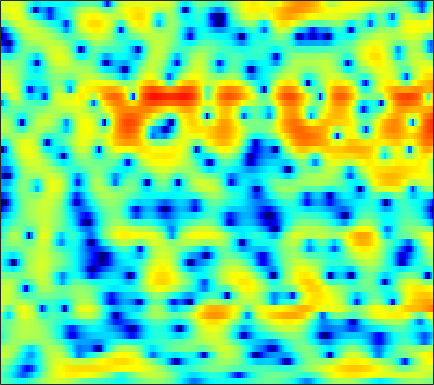

The data file committed next to this chart (first rows):
-1.5611, -1.7163, -1.9936, -2.3601, -2.6715, -3.1573, -3.6269, -3.9707, -4.3824, -4.5741, -4.5329, -4.343, -3.8505, -3.1779, -2.5999, -1.8111, -1.0118, -0.45724, 0.2343, 0.84821, 1.3818, 1.7176, 2.1047, 2.4103
-1.925, -2.337, -2.998, -3.804, -4.527, -5.626, -6.895, -7.952, -9.427, -10.74, -11.49, -11.36, -10.36, -8.826, -7.562, -5.926, -4.406, -3.346, -2.04, -0.8608, 0.1927, 0.9045, 1.766, 2.516
-0.7282, -1.067, -1.674, -2.447, -3.15, -4.231, -5.514, -6.573, -8.197, -10.04, -12.07, -13.65, -15.12, -14.58, -12.97, -10.39, -7.892, -6.202, -4.209, -2.488, -0.9854, 0.008935, 1.165, 2.17
1.325, 1.073, 0.6166, -0.005227, -0.5627, -1.415, -2.392, -3.183, -4.312, -5.463, -6.527, -7.181, -7.686, -7.704, -7.337, -6.452, -5.277, -4.313, -2.994, -1.729, -0.551, 0.2428, 1.17, 1.964
2.775, 2.645, 2.354, 1.911, 1.481, 0.7784, -0.08904, -0.8614, -2.03, -3.397, -4.936, -6.162, -7.735, -8.71, -8.791, -7.782, -6.122, -4.764, -3.071, -1.585, -0.3098, 0.4655, 1.304, 1.914
1.472, 1.711, 1.897, 1.937, 1.848, 1.576, 1.099, 0.6019, -0.2526, -1.352, -2.668, -3.791, -5.3, -6.409, -6.537, -5.666, -4.167, -2.994, -1.572, -0.4033, 0.5118, 1.033, 1.526, 1.775
-2.579, -1.67, -0.7069, 0.0274, 0.4263, 0.7982, 1.004, 1.07, 1.055, 0.9455, 0.7817, 0.6401, 0.482, 0.3815, 0.355, 0.3921, 0.4942, 0.5974, 0.7445, 0.8392, 0.8588, 0.8044, 0.6294, 0.3164
-3.834, -2.827, -1.69, -0.7624, -0.1847, 0.4416, 0.9235, 1.206, 1.495, 1.688, 1.81, 1.864, 1.892, 1.872, 1.834, 1.748, 1.63, 1.507, 1.292, 1.012, 0.6459, 0.3043, -0.2549, -0.9549
-2.636, -2.011, -1.257, -0.5946, -0.1472, 0.3873, 0.8656, 1.174, 1.522, 1.796, 1.99, 2.075, 2.125, 2.095, 2.021, 1.858, 1.631, 1.414, 1.073, 0.676, 0.2109, -0.1868, -0.7917, -1.504
-1.269, -1.209, -1.115, -0.9074, -0.6385, -0.1547, 0.4311, 0.8881, 1.439, 1.886, 2.194, 2.323, 2.347, 2.217, 2.026, 1.674, 1.237, 0.8777, 0.379, -0.1006, -0.5341, -0.8511, -1.251, -1.662
-0.05187, -1.627, -4.205, -6.363, -6.022, -3.421, -0.8248, 0.725, 2.239, 3.26, 3.823, 3.98, 3.878, 3.421, 2.865, 1.823, 0.5006, -0.6226, -2.02, -2.932, -3.099, -2.826, -2.35, -2.008
2.784, 1.447, -0.4377, -1.754, -1.722, -0.4281, 1.22, 2.282, 3.362, 4.032, 4.32, 4.297, 3.952, 3.198, 2.319, 0.6579, -1.786, -4.36, -9.515, -15.01, -10.24, -6.968, -4.422, -3.186
3.352, 2.981, 2.536, 2.18, 2.007, 1.88, 1.833, 1.809, 1.767, 1.657, 1.463, 1.253, 0.8917, 0.4173, -0.008416, -0.6719, -1.411, -1.964, -2.585, -2.964, -3.035, -2.93, -2.737, -2.654
2.925, 2.884, 2.743, 2.501, 2.245, 1.779, 1.186, 0.646, -0.1624, -1.043, -1.87, -2.321, -2.598, -2.457, -2.177, -1.702, -1.27, -0.9994, -0.7181, -0.538, -0.4266, -0.3949, -0.4236, -0.5358
2.325, 2.641, 2.819, 2.721, 2.464, 1.868, 0.941, -0.03688, -1.861, -4.561, -8.845, -14.17, -16.24, -8.894, -5.64, -2.829, -0.9894, -0.03483, 0.8302, 1.337, 1.551, 1.537, 1.338, 0.9614
1.042, 1.514, 1.88, 1.977, 1.885, 1.577, 1.012, 0.4499, -0.4993, -1.619, -2.703, -3.252, -3.243, -2.329, -1.358, -0.05069, 1.053, 1.685, 2.247, 2.49, 2.399, 2.115, 1.425, 0.3623
-0.9981, -0.7441, -0.5864, -0.5633, -0.5914, -0.6674, -0.7168, -0.7099, -0.6324, -0.4731, -0.221, 0.03654, 0.4757, 1.006, 1.424, 1.969, 2.423, 2.672, 2.841, 2.787, 2.474, 2.055, 1.208, -0.01799
-3.051, -3.313, -3.915, -4.744, -5.403, -5.994, -5.881, -5.278, -4.058, -2.7, -1.416, -0.5485, 0.4623, 1.316, 1.853, 2.439, 2.869, 3.078, 3.211, 3.162, 2.925, 2.623, 2.053, 1.319
-3.972, -4.742, -6.29, -8.761, -11.67, -19.4, -23.22, -14.07, -8.521, -5.181, -2.859, -1.517, -0.1025, 0.9869, 1.641, 2.319, 2.805, 3.055, 3.236, 3.256, 3.125, 2.93, 2.564, 2.083
-2.992, -3.447, -4.197, -5.037, -5.628, -6.133, -6.002, -5.445, -4.303, -3.007, -1.766, -0.9228, 0.06022, 0.8906, 1.417, 1.991, 2.421, 2.651, 2.828, 2.852, 2.724, 2.537, 2.174, 1.695
-1.877, -1.882, -1.87, -1.836, -1.8, -1.703, -1.53, -1.362, -1.08, -0.7522, -0.4012, -0.1261, 0.271, 0.7118, 1.062, 1.541, 1.98, 2.244, 2.479, 2.53, 2.366, 2.097, 1.532, 0.7669
-2.258, -1.548, -0.6712, 0.04311, 0.4455, 0.8223, 0.9829, 0.9641, 0.7609, 0.3397, -0.255, -0.7444, -1.228, -1.215, -0.775, 0.216, 1.327, 2.057, 2.762, 3.105, 3.05, 2.724, 1.877, 0.5047
-5.406, -3.179, -1.094, 0.3256, 1.069, 1.688, 1.899, 1.797, 1.247, 0.1078, -1.867, -4.247, -10.11, -23.32, -10.26, -3.643, -0.1534, 1.538, 3.011, 3.797, 4.019, 3.836, 3.144, 1.901
-5.556, -4.401, -2.991, -1.821, -1.121, -0.4425, -0.0402, 0.06369, -0.07295, -0.5123, -1.232, -1.872, -2.598, -2.695, -2.171, -0.9295, 0.4445, 1.352, 2.287, 2.869, 3.096, 3.051, 2.716, 2.106
-6.598, -5.948, -5.022, -4.096, -3.441, -2.649, -1.971, -1.555, -1.111, -0.7854, -0.5417, -0.3789, -0.1325, 0.1935, 0.5026, 0.9825, 1.486, 1.836, 2.219, 2.468, 2.551, 2.498, 2.274, 1.892
-9.618, -8.927, -7.884, -6.741, -5.857, -4.695, -3.612, -2.862, -1.96, -1.179, -0.4984, -0.04566, 0.4951, 0.9801, 1.314, 1.716, 2.063, 2.28, 2.498, 2.616, 2.622, 2.544, 2.325, 1.972
-14.88, -14.16, -12.57, -10.54, -8.97, -6.977, -5.217, -4.054, -2.716, -1.589, -0.6494, -0.04985, 0.6266, 1.187, 1.543, 1.944, 2.274, 2.476, 2.68, 2.801, 2.825, 2.771, 2.589, 2.263
-27.66, -36.29, -20.42, -14.29, -11.23, -8.165, -5.815, -4.388, -2.83, -1.592, -0.627, -0.05225, 0.5534, 1.013, 1.288, 1.602, 1.888, 2.097, 2.372, 2.626, 2.818, 2.899, 2.887, 2.708
-13.45, -13.11, -11.75, -9.759, -8.158, -6.142, -4.357, -3.209, -1.938, -0.9608, -0.2749, 0.05015, 0.2468, 0.2165, 0.1003, -0.06429, -0.06416, 0.1406, 0.6995, 1.452, 2.209, 2.685, 3.126, 3.31
-7.902, -7.71, -7.148, -6.258, -5.422, -4.188, -2.917, -2.028, -0.9979, -0.2494, 0.152, 0.175, -0.2419, -1.283, -2.583, -5.185, -8.223, -8.262, -4.804, -1.47, 0.9002, 2.163, 3.305, 3.943
-8.845, -9.197, -9.348, -8.803, -7.87, -6.161, -4.351, -3.084, -1.659, -0.6128, 0.00444, 0.1625, -0.07231, -0.8838, -1.92, -3.793, -5.522, -5.465, -3.355, -0.8348, 1.158, 2.27, 3.306, 3.89
-12.94, -15.04, -20.67, -27.77, -18, -11.36, -7.37, -5.199, -3.018, -1.431, -0.3352, 0.2159, 0.6447, 0.7924, 0.7821, 0.7057, 0.7172, 0.8555, 1.226, 1.733, 2.245, 2.566, 2.846, 2.935
-11.3, -11.64, -11.99, -11.45, -10.26, -8.037, -5.735, -4.156, -2.346, -0.8782, 0.2637, 0.9257, 1.579, 2.013, 2.23, 2.4, 2.483, 2.504, 2.498, 2.441, 2.327, 2.19, 1.902, 1.509
-8.18, -7.865, -7.248, -6.361, -5.505, -4.175, -2.764, -1.714, -0.4341, 0.6804, 1.598, 2.148, 2.704, 3.051, 3.184, 3.219, 3.097, 2.921, 2.585, 2.147, 1.61, 1.145, 0.4309, -0.4191
-7.748, -7.652, -6.794, -5.369, -4.133, -2.513, -0.991, 0.03814, 1.24, 2.224, 2.982, 3.402, 3.756, 3.883, 3.825, 3.556, 3.075, 2.59, 1.802, 0.9074, -0.03929, -0.7584, -1.688, -2.695
-15.64, -20.89, -12.3, -6.933, -4.296, -1.712, 0.1921, 1.312, 2.504, 3.393, 4.011, 4.304, 4.462, 4.355, 4.093, 3.46, 2.49, 1.511, -0.1369, -2.119, -4.127, -5.276, -5.888, -5.697
-4.941, -5.272, -4.439, -2.823, -1.548, -0.03696, 1.202, 1.948, 2.736, 3.319, 3.717, 3.895, 3.963, 3.791, 3.476, 2.754, 1.598, 0.3609, -1.96, -5.465, -11.45, -20.77, -15.19, -8.928
0.4578, 0.313, 0.2854, 0.4403, 0.5989, 0.8091, 0.9758, 1.071, 1.177, 1.308, 1.5, 1.683, 1.927, 2.077, 2.064, 1.84, 1.306, 0.6947, -0.3869, -1.712, -2.988, -3.651, -3.924, -3.608
2.205, 2.068, 1.818, 1.456, 1.082, 0.4083, -0.518, -1.349, -2.511, -3.324, -3.233, -2.549, -1.288, -0.06482, 0.6802, 1.37, 1.74, 1.83, 1.747, 1.503, 1.173, 0.921, 0.5728, 0.1945
1.831, 1.807, 1.592, 1.088, 0.5092, -0.615, -2.33, -4.249, -8.276, -17.44, -17.85, -9.836, -4.892, -2.022, -0.5489, 0.8354, 1.762, 2.217, 2.594, 2.772, 2.78, 2.686, 2.452, 2.055
-0.4365, -0.276, -0.2389, -0.3831, -0.6432, -1.238, -2.08, -2.877, -4.059, -4.897, -4.86, -4.259, -3.049, -1.764, -0.9276, -0.004009, 0.7157, 1.137, 1.562, 1.858, 2.053, 2.12, 2.133, 2.039
-3.154, -2.895, -2.373, -1.766, -1.404, -1.123, -1.092, -1.164, -1.34, -1.537, -1.634, -1.628, -1.509, -1.308, -1.117, -0.8502, -0.5998, -0.411, -0.1702, 0.07505, 0.364, 0.6263, 0.9802, 1.333
-10.2, -8.832, -5.165, -2.466, -1.094, 0.08652, 0.6507, 0.7695, 0.6503, 0.2473, -0.3478, -0.8233, -1.417, -1.896, -2.112, -2.269, -2.378, -2.5, -2.694, -2.787, -2.549, -2.019, -0.952, 0.2565
-3.905, -3.337, -1.085, 0.9328, 1.99, 2.827, 3.121, 2.967, 2.281, 1.088, -0.6733, -2.361, -4.874, -6.708, -6.924, -6.176, -5.602, -5.777, -7.13, -10.29, -14.09, -11.07, -5.393, -1.685
3.621, 3.543, 3.64, 3.808, 3.892, 3.809, 3.423, 2.89, 1.758, 0.0546, -2.393, -4.96, -9.82, -15.57, -13.91, -9.785, -7.678, -7.042, -7.117, -7.795, -7.935, -6.861, -4.417, -2.063
4.116, 4.008, 3.845, 3.642, 3.437, 3.048, 2.453, 1.871, 0.9059, -0.321, -1.747, -2.879, -4.316, -5.324, -5.703, -5.736, -5.444, -5.166, -4.764, -4.298, -3.682, -3.123, -2.235, -1.338
3.161, 3.119, 3.001, 2.803, 2.587, 2.209, 1.719, 1.261, 0.5408, -0.2838, -1.188, -1.884, -2.775, -3.542, -3.992, -4.372, -4.47, -4.363, -4, -3.434, -2.73, -2.155, -1.405, -0.718
2.022, 2.042, 2, 1.881, 1.745, 1.495, 1.174, 0.8652, 0.3413, -0.3057, -1.098, -1.783, -2.809, -3.946, -4.798, -5.781, -6.297, -6.186, -5.4, -4.179, -2.853, -1.902, -0.7831, 0.1366
0.4649, 0.4368, 0.3831, 0.3297, 0.3219, 0.31, 0.2712, 0.1991, 0.002875, -0.3857, -1.021, -1.703, -2.982, -4.844, -6.825, -10.82, -17.19, -16.73, -10.05, -5.802, -2.972, -1.406, 0.2031, 1.38
-2.889, -3.215, -3.561, -3.63, -3.441, -2.93, -2.29, -1.806, -1.273, -0.9859, -0.9875, -1.228, -1.877, -2.949, -4.021, -5.638, -6.792, -6.583, -4.894, -2.735, -0.8166, 0.3673, 1.637, 2.581
-8.75, -10.14, -12.18, -13.44, -12.73, -9.986, -7.122, -5.361, -3.541, -2.212, -1.327, -0.9101, -0.6222, -0.5612, -0.6, -0.6498, -0.572, -0.3677, 0.1099, 0.7539, 1.44, 1.931, 2.486, 2.909
-13.78, -15.29, -18.07, -20.7, -18.86, -13.54, -9.263, -6.803, -4.311, -2.461, -1.113, -0.3542, 0.3826, 0.8874, 1.155, 1.414, 1.629, 1.776, 1.966, 2.147, 2.31, 2.404, 2.467, 2.44
-20.43, -18.82, -15.6, -12.7, -10.77, -8.237, -5.81, -4.187, -2.316, -0.818, 0.3454, 1.018, 1.687, 2.139, 2.364, 2.542, 2.611, 2.612, 2.556, 2.442, 2.276, 2.105, 1.824, 1.449
-14.37, -12.91, -9.889, -7.071, -5.276, -3.247, -1.532, -0.4497, 0.7481, 1.67, 2.33, 2.672, 2.943, 3.032, 3.002, 2.866, 2.628, 2.401, 2.044, 1.638, 1.176, 0.8021, 0.2672, -0.3174
-3.354, -2.792, -1.781, -0.6277, 0.2176, 1.276, 2.141, 2.666, 3.171, 3.433, 3.453, 3.313, 2.947, 2.418, 1.952, 1.292, 0.6381, 0.1442, -0.5473, -1.312, -2.152, -2.765, -3.501, -3.993
1.229, 1.706, 2.361, 2.948, 3.355, 3.795, 4.08, 4.162, 4.064, 3.694, 3.011, 2.267, 0.9548, -0.6784, -2.014, -3.659, -4.734, -5.164, -5.637, -6.533, -8.2, -10.11, -12.9, -12.99
2.928, 3.332, 3.77, 4.113, 4.309, 4.443, 4.434, 4.293, 3.883, 3.162, 2.038, 0.8519, -1.342, -4.611, -8.27, -17.14, -19.52, -13.18, -9.879, -9.046, -9.838, -11.38, -13.91, -13.7
2.853, 3.105, 3.346, 3.542, 3.627, 3.681, 3.631, 3.509, 3.196, 2.657, 1.831, 0.9853, -0.4812, -2.325, -3.872, -5.708, -6.475, -6.269, -5.628, -5.166, -5.062, -5.117, -5.215, -5.174
